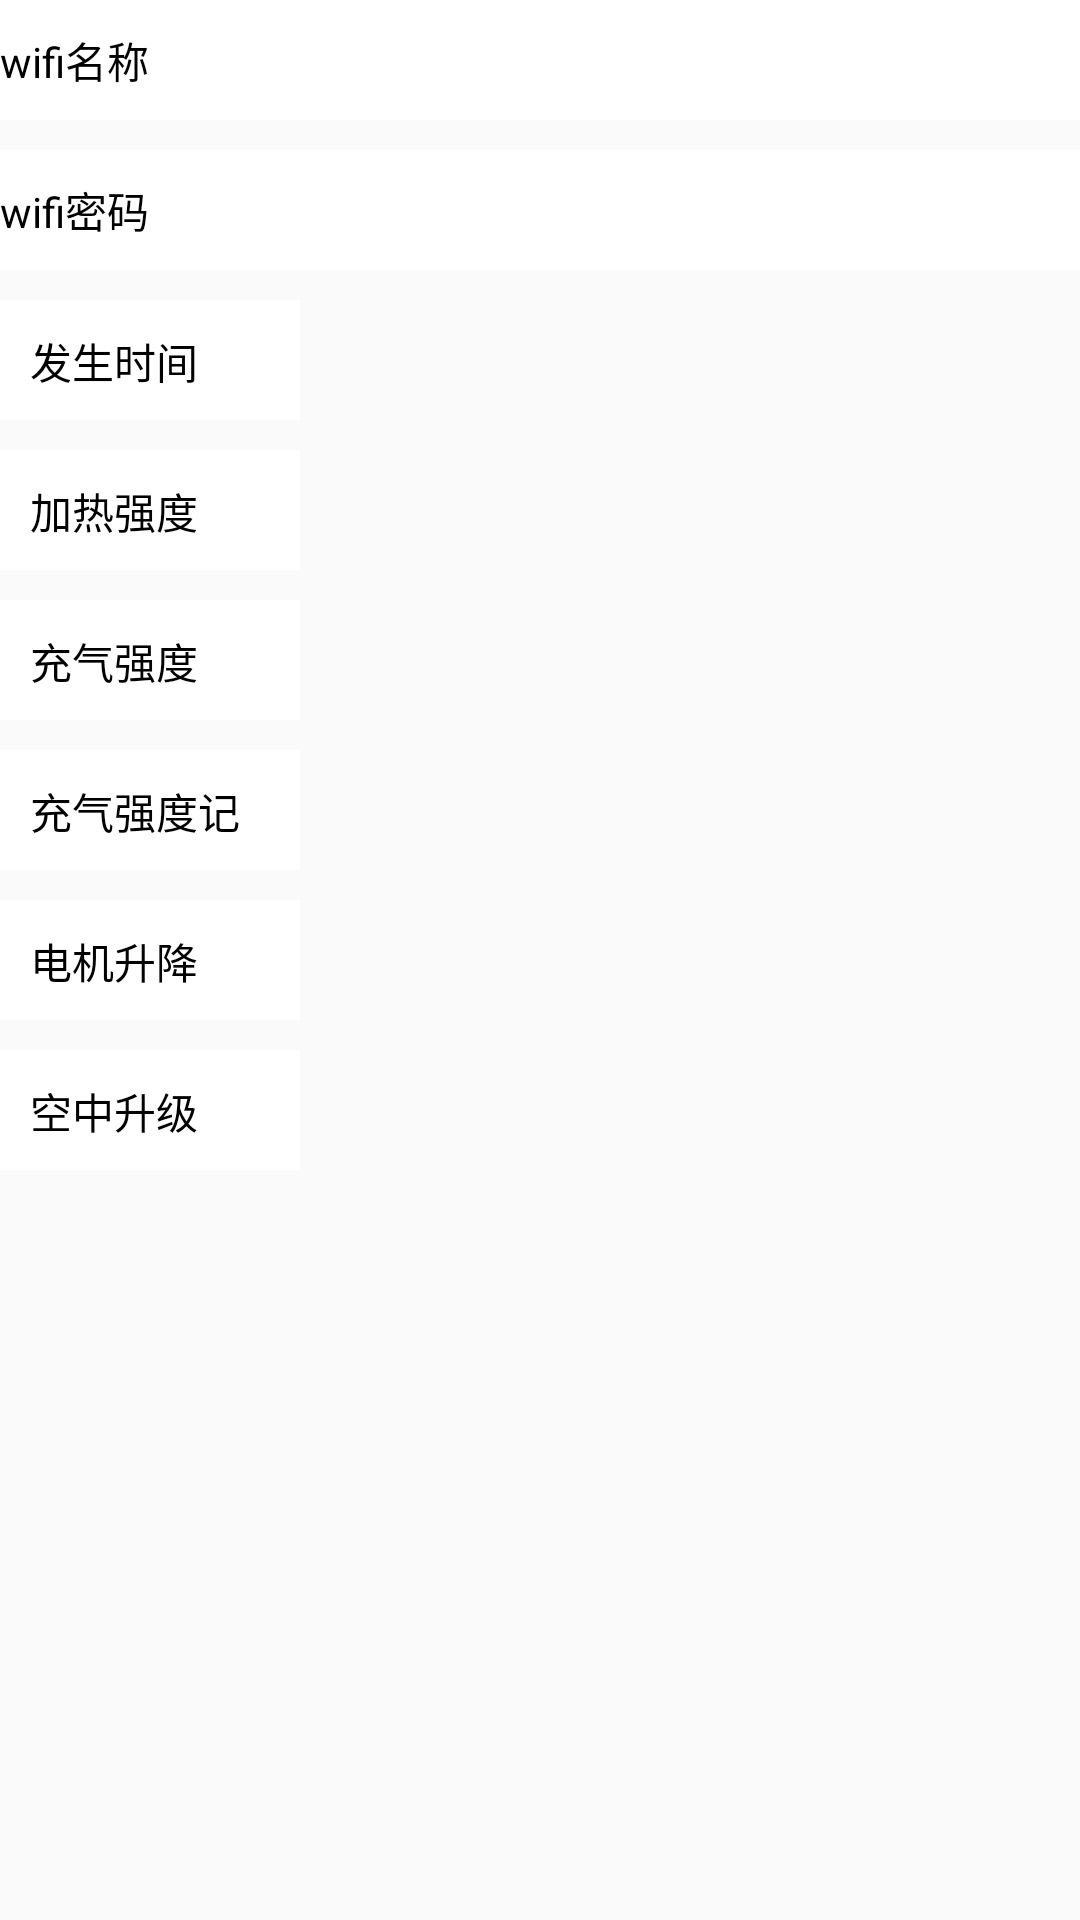

Android layout source for this screen:
<!-- AndroidManifest.xml: application theme AppTheme -->
<!-- res/layout/activity_test.xml -->
<?xml version="1.0" encoding="utf-8"?>

<LinearLayout xmlns:android="http://schemas.android.com/apk/res/android"
    xmlns:app="http://schemas.android.com/apk/res-auto"
    android:layout_width="match_parent"
    android:layout_height="match_parent"
    android:orientation="vertical">

    <TextView
        android:id="@+id/tv_wifi_name"
        android:layout_width="match_parent"
        android:layout_height="40dp"
        android:background="@android:color/white"
        android:text="wifi名称"
        android:gravity="center_vertical"
        android:textColor="@android:color/black" />

    <TextView
        android:id="@+id/tv_wifi_pwd"
        android:layout_width="match_parent"
        android:layout_height="40dp"
        android:layout_marginTop="10dp"
        android:gravity="center_vertical"
        android:background="@android:color/white"
        android:text="wifi密码"
        android:textColor="@android:color/black" />

    <TextView
        android:id="@+id/tv_time"
        android:layout_width="100dp"
        android:layout_height="40dp"
        android:padding="10dp"
     android:text="发生时间"
        android:layout_marginTop="10dp"
        android:gravity="center_vertical"
        android:background="@android:color/white"
        android:textColor="@android:color/black" />
    <TextView
        android:id="@+id/tv_jiare"
        android:layout_width="100dp"
        android:layout_height="40dp"
        android:padding="10dp"
        android:text="加热强度"
        android:layout_marginTop="10dp"
        android:gravity="center_vertical"
        android:background="@android:color/white"
        android:textColor="@android:color/black" />
    <TextView
        android:id="@+id/tv_chongqi"
        android:layout_width="100dp"
        android:layout_height="40dp"
        android:padding="10dp"
        android:text="充气强度"
        android:layout_marginTop="10dp"
        android:gravity="center_vertical"
        android:background="@android:color/white"
        android:textColor="@android:color/black" />
    <TextView
        android:id="@+id/tv_jiyi"
        android:layout_width="100dp"
        android:layout_height="40dp"
        android:padding="10dp"
        android:text="充气强度记忆"
        android:layout_marginTop="10dp"
        android:gravity="center_vertical"
        android:background="@android:color/white"
        android:textColor="@android:color/black" />
    <TextView
        android:id="@+id/tv_dianji"
        android:layout_width="100dp"
        android:layout_height="40dp"
        android:padding="10dp"
        android:text="电机升降"
        android:layout_marginTop="10dp"
        android:gravity="center_vertical"
        android:background="@android:color/white"
        android:textColor="@android:color/black" />
    <TextView
        android:id="@+id/tv_shengji"
        android:layout_width="100dp"
        android:layout_height="40dp"
        android:padding="10dp"
        android:text="空中升级"
        android:layout_marginTop="10dp"
        android:gravity="center_vertical"
        android:background="@android:color/white"
        android:textColor="@android:color/black" />
=======        android:text="发送名称"
        android:textColor="@android:color/white"
        android:textSize="@dimen/textSize_14" />
>>>>>>> .theirs
</LinearLayout>
<!-- resources referenced by this layout -->
<resources>
  <dimen name="textSize_14">14sp</dimen>
  <style name="AppTheme" parent="Theme.AppCompat.Light.NoActionBar">
          
          <item name="colorPrimary">@color/colorPrimary</item>
          <item name="colorPrimaryDark">@color/colorPrimaryDark</item>
          <item name="colorAccent">@color/colorAccent</item>
          <item name="actionMenuTextColor">#ffffff</item>
      </style>
  <color name="colorPrimary">#000330</color>
  <color name="colorPrimaryDark">#121325</color>
  <color name="colorAccent">#00a1e9</color>
</resources>
